4-way image classification set "OfficialSpectrogramsMelAUG" from GitHub (CesarMVergara/Lung-Sounds-Classification); label vocabulary: crackle, crackle and wheeze, normal, wheeze.

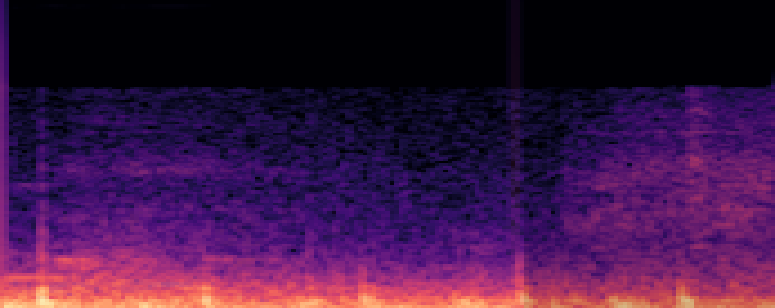
Label: wheeze

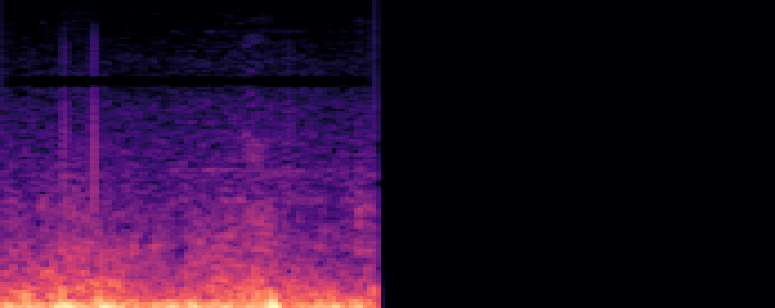
Label: crackle

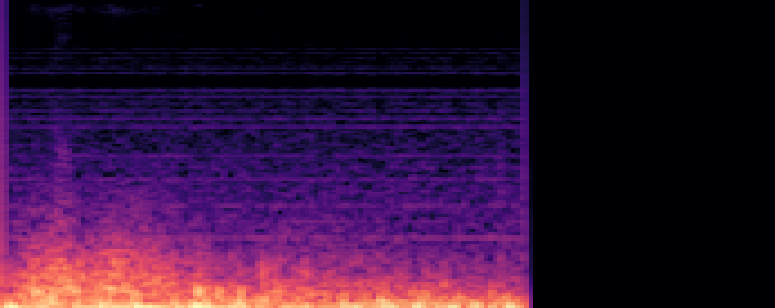
Label: crackle and wheeze

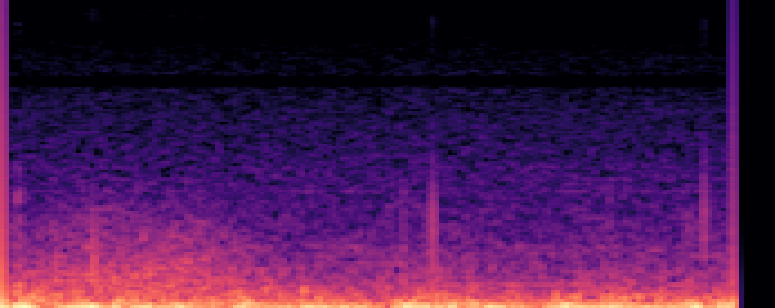
Label: normal

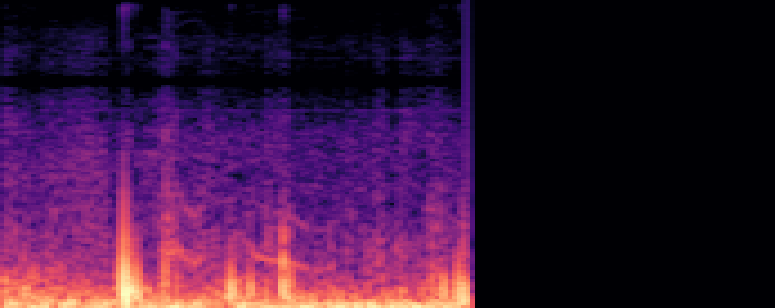
Label: crackle and wheeze

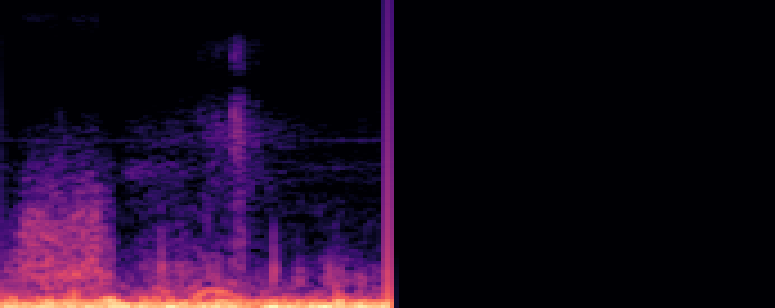
Label: normal
